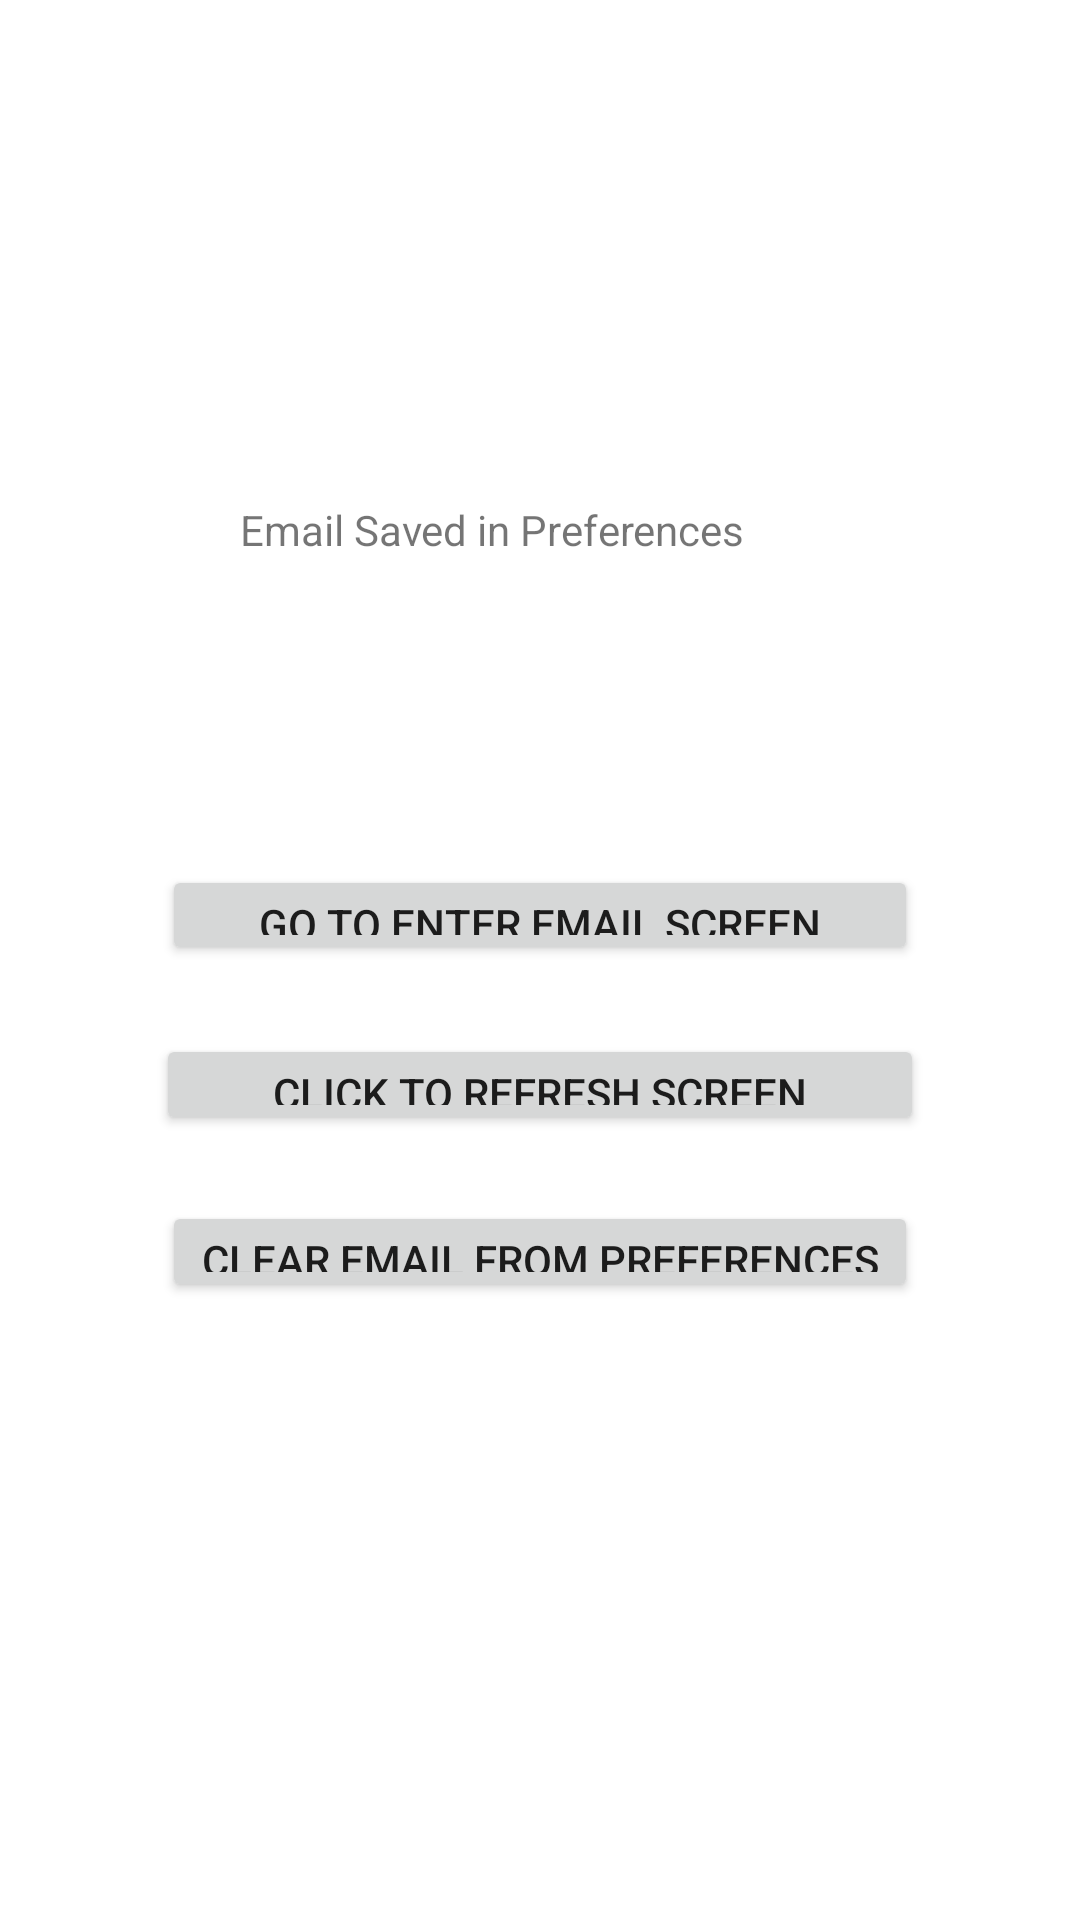

Android layout source for this screen:
<!-- AndroidManifest.xml: application theme Theme.Week11Preferences -->
<!-- res/layout/activity_main.xml -->
<?xml version="1.0" encoding="utf-8"?>
<androidx.constraintlayout.widget.ConstraintLayout xmlns:android="http://schemas.android.com/apk/res/android"
    xmlns:app="http://schemas.android.com/apk/res-auto"
    xmlns:tools="http://schemas.android.com/tools"
    android:layout_width="match_parent"
    android:layout_height="match_parent"
    tools:context=".MainActivity">

    <Button
        android:id="@+id/btnGotoPreferences2"
        android:layout_width="0dp"
        android:layout_height="0dp"
        android:layout_marginStart="54dp"
        android:layout_marginEnd="54dp"
        android:layout_marginBottom="23dp"
        android:text="Go to Enter Email Screen"
        app:layout_constraintBottom_toTopOf="@+id/btnRefresh"
        app:layout_constraintEnd_toEndOf="parent"
        app:layout_constraintStart_toStartOf="parent"
        app:layout_constraintTop_toBottomOf="@+id/txtSavedEmail" />

    <TextView
        android:id="@+id/lblSavedEmail"
        android:layout_width="200dp"
        android:layout_height="0dp"
        android:layout_marginTop="167dp"
        android:layout_marginBottom="10dp"
        android:text="Email Saved in Preferences"
        app:layout_constraintBottom_toTopOf="@+id/txtSavedEmail"
        app:layout_constraintEnd_toEndOf="parent"
        app:layout_constraintStart_toStartOf="parent"
        app:layout_constraintTop_toTopOf="parent" />

    <TextView
        android:id="@+id/txtSavedEmail"
        android:layout_width="200dp"
        android:layout_height="0dp"
        android:layout_marginBottom="44dp"
        app:layout_constraintBottom_toTopOf="@+id/btnGotoPreferences2"
        app:layout_constraintEnd_toEndOf="parent"
        app:layout_constraintStart_toStartOf="parent"
        app:layout_constraintTop_toBottomOf="@+id/lblSavedEmail" />

    <Button
        android:id="@+id/btnRefresh"
        android:layout_width="0dp"
        android:layout_height="0dp"
        android:layout_marginStart="52dp"
        android:layout_marginEnd="52dp"
        android:layout_marginBottom="22dp"
        android:text="Click to Refresh Screen"
        app:layout_constraintBottom_toTopOf="@+id/btnClearData"
        app:layout_constraintEnd_toEndOf="parent"
        app:layout_constraintStart_toStartOf="parent"
        app:layout_constraintTop_toBottomOf="@+id/btnGotoPreferences2" />

    <Button
        android:id="@+id/btnClearData"
        android:layout_width="0dp"
        android:layout_height="0dp"
        android:layout_marginStart="54dp"
        android:layout_marginEnd="54dp"
        android:layout_marginBottom="206dp"
        android:text="Clear Email from Preferences"
        app:layout_constraintBottom_toBottomOf="parent"
        app:layout_constraintEnd_toEndOf="parent"
        app:layout_constraintStart_toStartOf="parent"
        app:layout_constraintTop_toBottomOf="@+id/btnRefresh" />

</androidx.constraintlayout.widget.ConstraintLayout>
<!-- resources referenced by this layout -->
<resources>
  <style name="Theme.Week11Preferences" parent="Theme.MaterialComponents.DayNight.DarkActionBar">
          
          <item name="colorPrimary">@color/purple_500</item>
          <item name="colorPrimaryVariant">@color/purple_700</item>
          <item name="colorOnPrimary">@color/white</item>
          
          <item name="colorSecondary">@color/teal_200</item>
          <item name="colorSecondaryVariant">@color/teal_700</item>
          <item name="colorOnSecondary">@color/black</item>
          
          <item name="android:statusBarColor" tools:targetApi="l">?attr/colorPrimaryVariant</item>
          
      </style>
  <!-- not gathered from this repository: default colours our renderer supplied (Android Studio template values) -->
  <color name="purple_500">#FF6200EE</color>
  <color name="purple_700">#FF3700B3</color>
  <color name="teal_200">#FF03DAC5</color>
  <color name="teal_700">#FF018786</color>
  <color name="black">#FF000000</color>
  <color name="white">#FFFFFFFF</color>
</resources>
